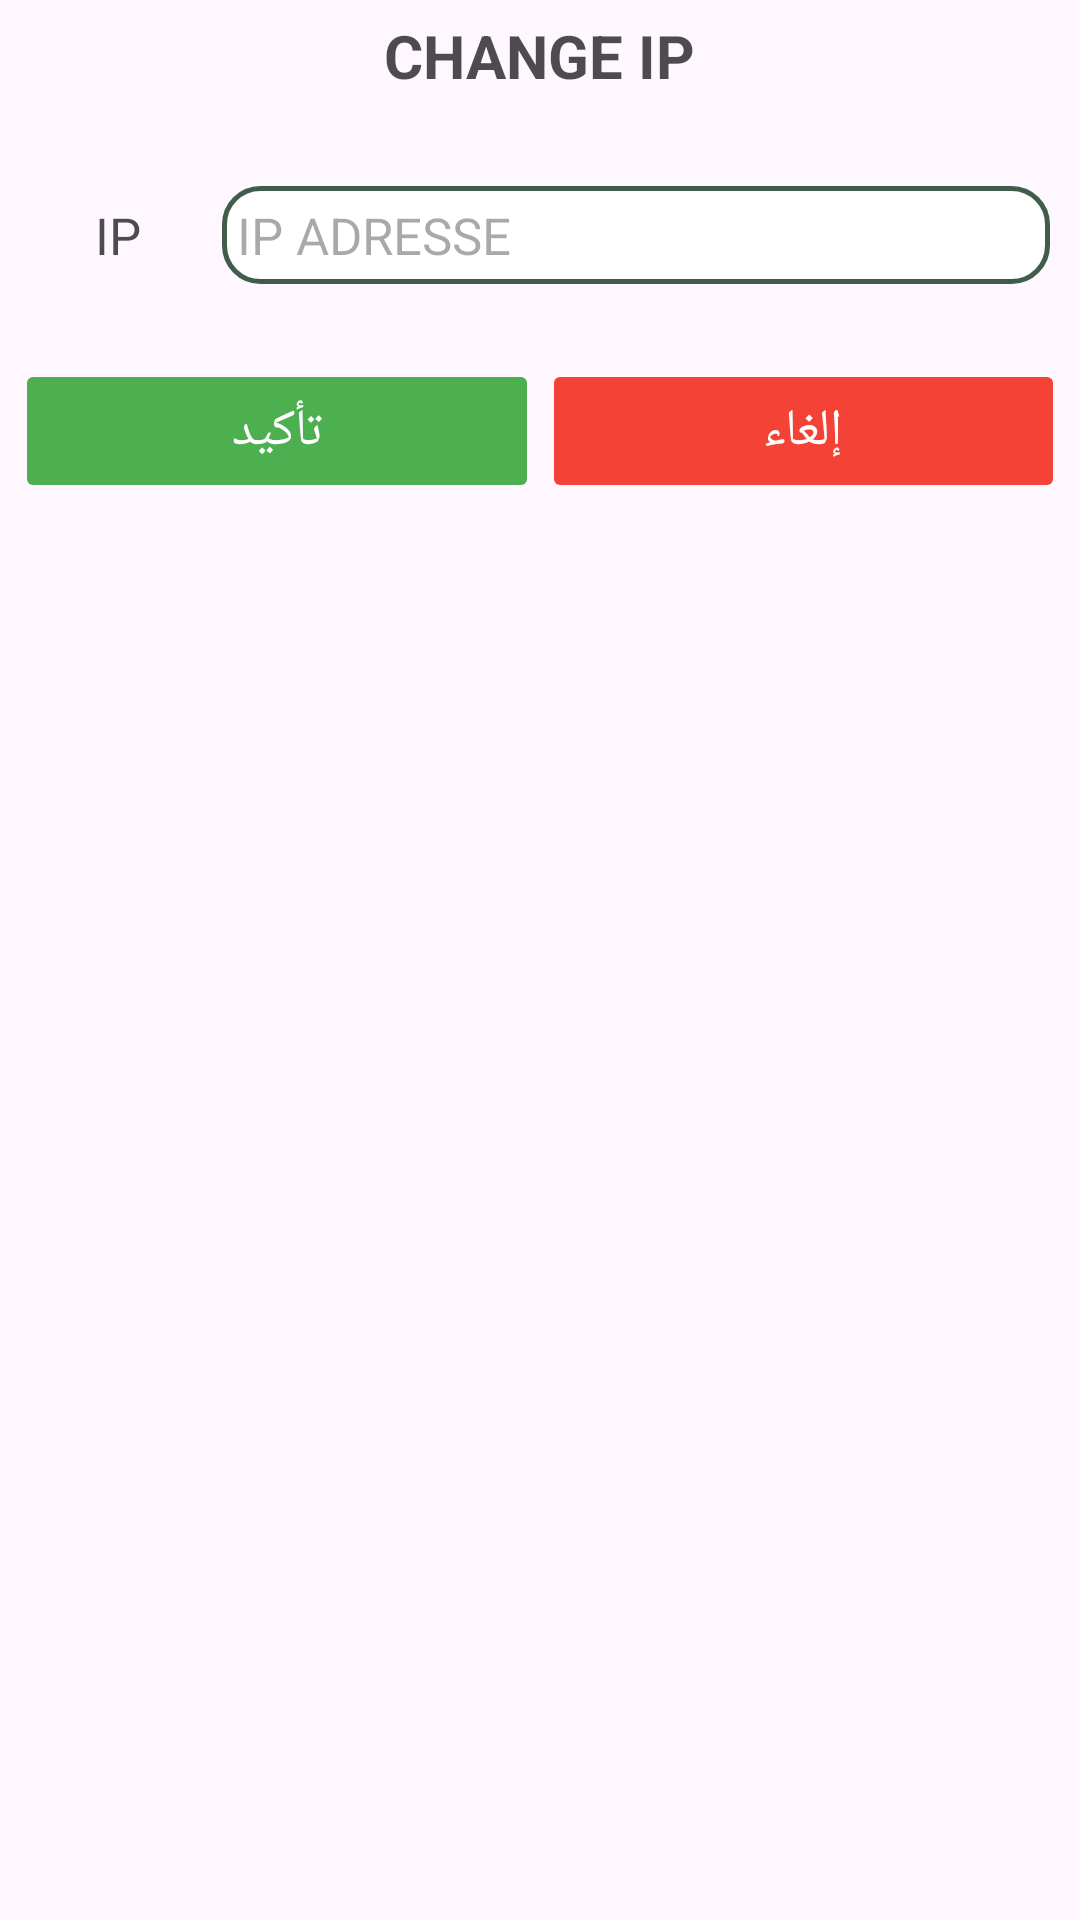

Here is an Android app screen rendered from its layout file. Give the layout XML and the strings, colors and styles it references.
<!-- AndroidManifest.xml: application theme Theme.CrepeHouseAndroid -->
<!-- res/layout/dialog_ip_change.xml -->
<?xml version="1.0" encoding="utf-8"?>
<LinearLayout xmlns:android="http://schemas.android.com/apk/res/android"
    xmlns:tools="http://schemas.android.com/tools"
    android:orientation="vertical"
    android:layout_width="300dp"
    android:layout_height="wrap_content"
    android:layoutDirection="rtl"
    android:textDirection="rtl"
    android:background="@drawable/custom_dialog_background"
    android:padding="5dp">

    <TextView
        android:id="@+id/dialog_qte_price_title"
        android:layout_width="match_parent"
        android:layout_height="wrap_content"
        android:text="CHANGE IP"
        android:gravity="center"
        android:textColor="@android:color/black"
        android:alpha="0.7"
        android:textSize="20sp"
        android:textStyle="bold"
        android:textAlignment="center"
        android:layout_marginBottom="30dp"/>


    <LinearLayout
        android:layout_width="match_parent"
        android:layout_height="wrap_content"
        android:orientation="horizontal"
        android:layoutDirection="ltr"
        android:layout_marginEnd="5dp">

        <TextView
            android:layout_width="match_parent"
            android:layout_height="wrap_content"
            android:text="IP"
            android:layout_weight="4"
            android:gravity="center"
            android:textColor="@android:color/black"
            android:alpha="0.7"
            android:textSize="17sp"
            android:textAlignment="center"/>

        <EditText
            android:id="@+id/et_ip_address"
            android:layout_width="match_parent"
            android:layout_height="wrap_content"
            android:layout_weight="1"
            android:hint=" IP ADRESSE"
            android:background="@drawable/rounded_edittext"
            android:textAlignment="viewStart"
            android:textDirection="rtl"
            android:textSize="17sp"
            android:inputType="text"
            android:imeOptions="actionNext"
            android:layout_marginBottom="5dp"/>


    </LinearLayout>

    <LinearLayout
        android:layout_width="match_parent"
        android:layout_height="wrap_content"
        android:orientation="horizontal"
        android:layoutDirection="rtl"
        android:layout_marginTop="20dp">

        <Button
            android:id="@+id/btn_cancel_dialog_ip"
            android:layout_width="0dp"
            android:layout_height="wrap_content"
            android:layout_weight="1"
            android:stateListAnimator="@null"
            android:text="إلغاء"
            android:textSize="17sp"
            android:textAllCaps="false"
            android:backgroundTint="#F44336"
            android:textColor="#FFF" />

        <View
            android:id="@+id/divider"
            android:layout_width="1dp"
            android:layout_height="match_parent"/>

        <Button
            android:id="@+id/btn_ok_dialog_ip"
            android:layout_width="0dp"
            android:layout_height="wrap_content"
            android:layout_weight="1"
            android:stateListAnimator="@null"
            android:text="تأكيد"
            android:textSize="17sp"
            android:textAllCaps="false"
            android:backgroundTint="#4CAF50"
            android:textColor="#FFF"/>

    </LinearLayout>



</LinearLayout>
<!-- resources referenced by this layout -->
<resources>
  <!-- drawable rounded_edittext (drawable) -->
  <shape xmlns:android="http://schemas.android.com/apk/res/android"
      android:shape="rectangle">
  
      
      <solid android:color="@android:color/white"/>
  
      
      <stroke
          android:width="1.5dp"
          android:color="@color/primary" /> 
  
      
      <corners android:radius="12dp" />
  
      
      <padding
          android:left="5dp"
          android:top="5dp"
          android:right="5dp"
          android:bottom="5dp"/>
  </shape>
  <style name="Theme.CrepeHouseAndroid" parent="Base.Theme.CrepeHouseAndroid" />
  <color name="primary">#3f5d4a</color>
  <style name="Base.Theme.CrepeHouseAndroid" parent="Theme.Material3.DayNight.NoActionBar">
          
          <item name="android:windowAnimationStyle">@style/DialogAnimation</item> 
          
      </style>
  <style name="DialogAnimation">
          <item name="android:windowEnterAnimation">@android:anim/fade_in</item>
          <item name="android:windowExitAnimation">@android:anim/fade_out</item>
      </style>
</resources>
